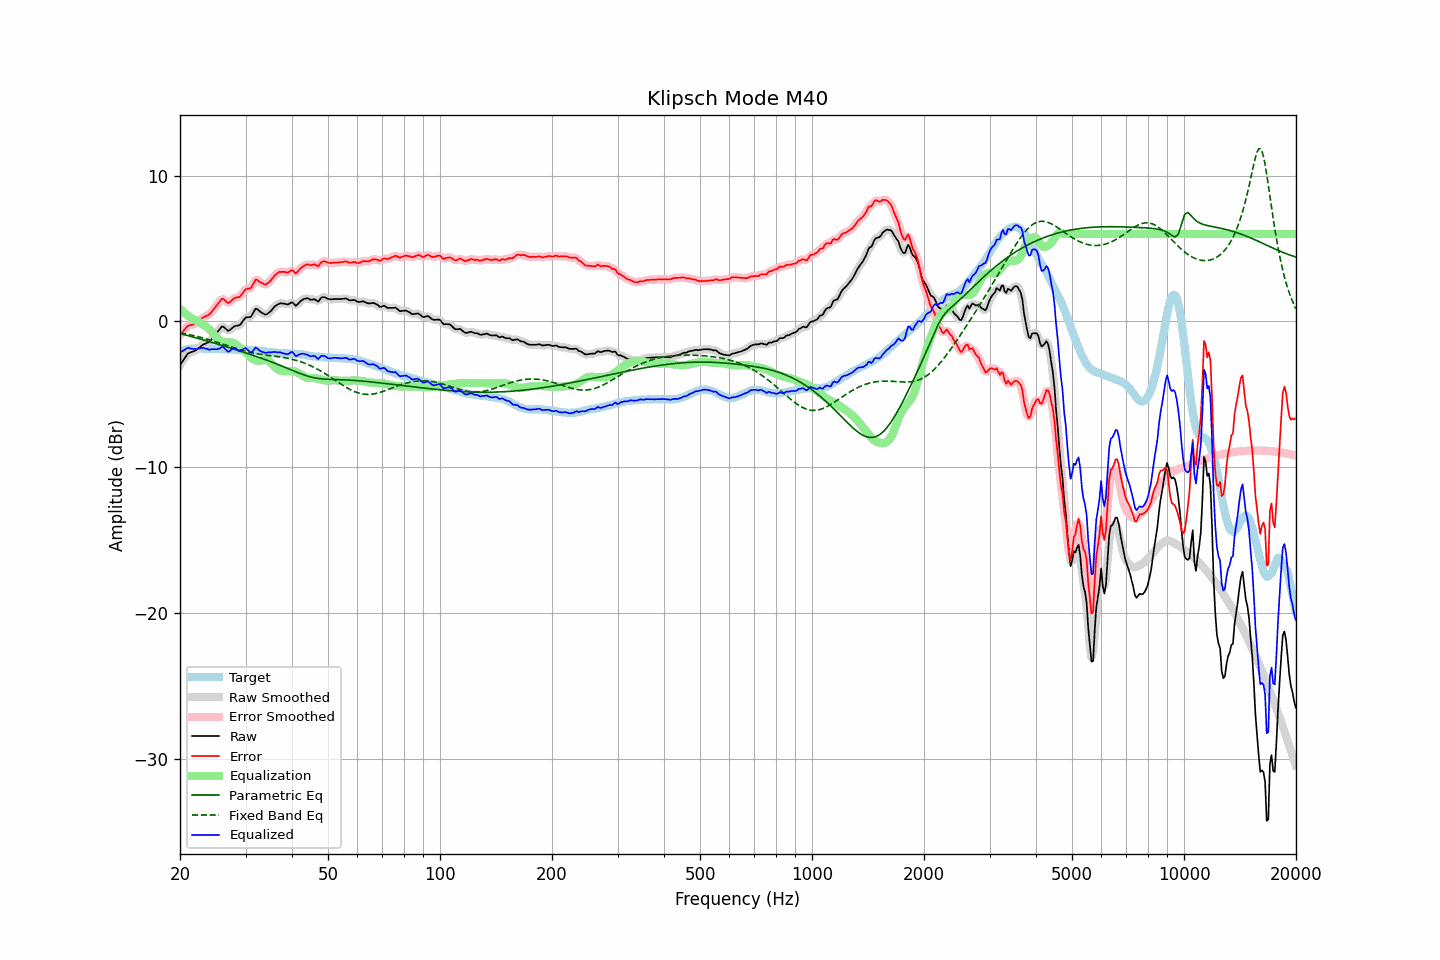

The file beside this chart, header and first rows:
frequency, raw, error, smoothed, error_smoothed, equalization, parametric_eq, fixed_band_eq, equalized_raw, equalized_smoothed, target
20.00, -2.98, -0.91, -3.00, -0.92, 0.86, -0.83, -0.77, -2.12, -2.14, -2.07
20.20, -2.82, -0.79, -2.81, -0.78, 0.76, -0.85, -0.79, -2.07, -2.06, -2.03
20.40, -2.66, -0.67, -2.64, -0.65, 0.66, -0.88, -0.81, -2.00, -1.99, -1.99
20.61, -2.50, -0.53, -2.49, -0.53, 0.57, -0.91, -0.84, -1.94, -1.93, -1.97
20.81, -2.34, -0.41, -2.34, -0.41, 0.48, -0.94, -0.86, -1.86, -1.86, -1.93
21.02, -2.19, -0.30, -2.22, -0.32, 0.39, -0.97, -0.88, -1.80, -1.83, -1.89
21.23, -2.15, -0.27, -2.14, -0.26, 0.31, -1.00, -0.91, -1.84, -1.83, -1.88
21.44, -2.10, -0.24, -2.10, -0.23, 0.24, -1.03, -0.93, -1.86, -1.86, -1.86
21.66, -2.06, -0.21, -2.06, -0.21, 0.18, -1.06, -0.96, -1.88, -1.88, -1.85
21.87, -2.02, -0.17, -2.02, -0.17, 0.13, -1.10, -0.98, -1.89, -1.89, -1.85
22.09, -1.96, -0.12, -1.96, -0.11, 0.07, -1.13, -1.01, -1.89, -1.89, -1.85
22.31, -1.88, -0.03, -1.88, -0.04, 0.01, -1.16, -1.04, -1.87, -1.87, -1.85
22.54, -1.79, 0.05, -1.79, 0.06, -0.06, -1.19, -1.07, -1.85, -1.85, -1.85
22.76, -1.70, 0.16, -1.70, 0.15, -0.13, -1.22, -1.10, -1.83, -1.83, -1.86
22.99, -1.61, 0.25, -1.62, 0.24, -0.20, -1.25, -1.13, -1.81, -1.82, -1.87
23.22, -1.56, 0.31, -1.56, 0.31, -0.27, -1.28, -1.16, -1.83, -1.83, -1.87
23.45, -1.51, 0.37, -1.51, 0.36, -0.35, -1.31, -1.19, -1.86, -1.86, -1.88
23.69, -1.46, 0.42, -1.47, 0.41, -0.43, -1.35, -1.22, -1.89, -1.90, -1.88
23.92, -1.42, 0.46, -1.40, 0.47, -0.51, -1.38, -1.25, -1.93, -1.92, -1.88
24.16, -1.31, 0.56, -1.30, 0.57, -0.61, -1.41, -1.29, -1.92, -1.92, -1.87
24.40, -1.17, 0.70, -1.18, 0.69, -0.73, -1.44, -1.32, -1.90, -1.91, -1.87
24.65, -1.03, 0.85, -1.04, 0.84, -0.87, -1.48, -1.36, -1.90, -1.90, -1.88
24.89, -0.90, 0.98, -0.90, 0.98, -1.01, -1.51, -1.39, -1.91, -1.90, -1.88
25.14, -0.76, 1.12, -0.76, 1.12, -1.14, -1.54, -1.43, -1.90, -1.90, -1.88
25.39, -0.62, 1.26, -0.61, 1.28, -1.26, -1.57, -1.46, -1.87, -1.87, -1.88
25.65, -0.49, 1.40, -0.47, 1.42, -1.34, -1.61, -1.50, -1.83, -1.81, -1.89
25.91, -0.35, 1.55, -0.39, 1.51, -1.38, -1.64, -1.54, -1.74, -1.78, -1.90
26.16, -0.36, 1.54, -0.38, 1.52, -1.41, -1.67, -1.57, -1.77, -1.79, -1.90
26.43, -0.46, 1.45, -0.46, 1.45, -1.42, -1.71, -1.61, -1.88, -1.88, -1.91
26.69, -0.56, 1.34, -0.56, 1.35, -1.43, -1.74, -1.65, -1.99, -1.99, -1.91
26.96, -0.65, 1.27, -0.61, 1.30, -1.43, -1.78, -1.68, -2.08, -2.04, -1.92
27.23, -0.59, 1.33, -0.59, 1.33, -1.43, -1.81, -1.72, -2.02, -2.02, -1.92
27.50, -0.49, 1.43, -0.50, 1.42, -1.44, -1.84, -1.76, -1.93, -1.94, -1.92
27.77, -0.40, 1.53, -0.40, 1.52, -1.46, -1.88, -1.79, -1.86, -1.87, -1.93
28.05, -0.32, 1.61, -0.34, 1.60, -1.51, -1.91, -1.83, -1.84, -1.85, -1.93
28.33, -0.30, 1.64, -0.31, 1.63, -1.59, -1.95, -1.86, -1.90, -1.90, -1.94
28.62, -0.28, 1.66, -0.28, 1.66, -1.69, -1.98, -1.90, -1.97, -1.97, -1.94
28.90, -0.26, 1.68, -0.24, 1.71, -1.78, -2.02, -1.93, -2.04, -2.02, -1.94
29.19, -0.15, 1.79, -0.14, 1.80, -1.86, -2.05, -1.96, -2.01, -2.00, -1.94
29.48, 0.01, 1.95, 0.01, 1.95, -1.93, -2.09, -1.99, -1.92, -1.93, -1.94
29.78, 0.16, 2.10, 0.15, 2.09, -2.01, -2.12, -2.02, -1.86, -1.86, -1.95
30.08, 0.28, 2.21, 0.25, 2.19, -2.11, -2.16, -2.05, -1.83, -1.86, -1.94
30.38, 0.29, 2.25, 0.28, 2.23, -2.22, -2.20, -2.08, -1.94, -1.94, -1.96
30.68, 0.30, 2.26, 0.30, 2.26, -2.35, -2.23, -2.10, -2.05, -2.05, -1.96
30.99, 0.31, 2.28, 0.36, 2.32, -2.46, -2.27, -2.13, -2.15, -2.10, -1.97
31.30, 0.49, 2.46, 0.50, 2.48, -2.55, -2.31, -2.15, -2.06, -2.05, -1.97
31.61, 0.68, 2.65, 0.68, 2.66, -2.62, -2.34, -2.18, -1.94, -1.94, -1.97
31.93, 0.88, 2.87, 0.81, 2.80, -2.67, -2.38, -2.20, -1.79, -1.85, -2.00
32.24, 0.85, 2.85, 0.84, 2.84, -2.69, -2.42, -2.22, -1.85, -1.86, -2.01
32.57, 0.75, 2.76, 0.77, 2.79, -2.70, -2.46, -2.23, -1.95, -1.93, -2.01
32.89, 0.66, 2.68, 0.67, 2.69, -2.69, -2.50, -2.25, -2.04, -2.02, -2.02
33.22, 0.59, 2.63, 0.58, 2.62, -2.67, -2.54, -2.27, -2.08, -2.09, -2.04
33.55, 0.53, 2.57, 0.52, 2.57, -2.64, -2.58, -2.28, -2.11, -2.12, -2.04
33.89, 0.47, 2.53, 0.49, 2.55, -2.62, -2.62, -2.30, -2.16, -2.13, -2.07
34.23, 0.50, 2.57, 0.50, 2.58, -2.64, -2.66, -2.31, -2.14, -2.14, -2.07
34.57, 0.58, 2.67, 0.56, 2.65, -2.70, -2.70, -2.33, -2.12, -2.13, -2.09
34.92, 0.66, 2.76, 0.66, 2.76, -2.78, -2.74, -2.34, -2.13, -2.12, -2.10
35.27, 0.78, 2.88, 0.78, 2.90, -2.89, -2.78, -2.36, -2.12, -2.11, -2.10
35.62, 0.91, 3.03, 0.91, 3.03, -3.01, -2.82, -2.37, -2.10, -2.10, -2.13
35.97, 1.04, 3.18, 1.02, 3.16, -3.12, -2.86, -2.38, -2.08, -2.10, -2.14
... 635 more rows
